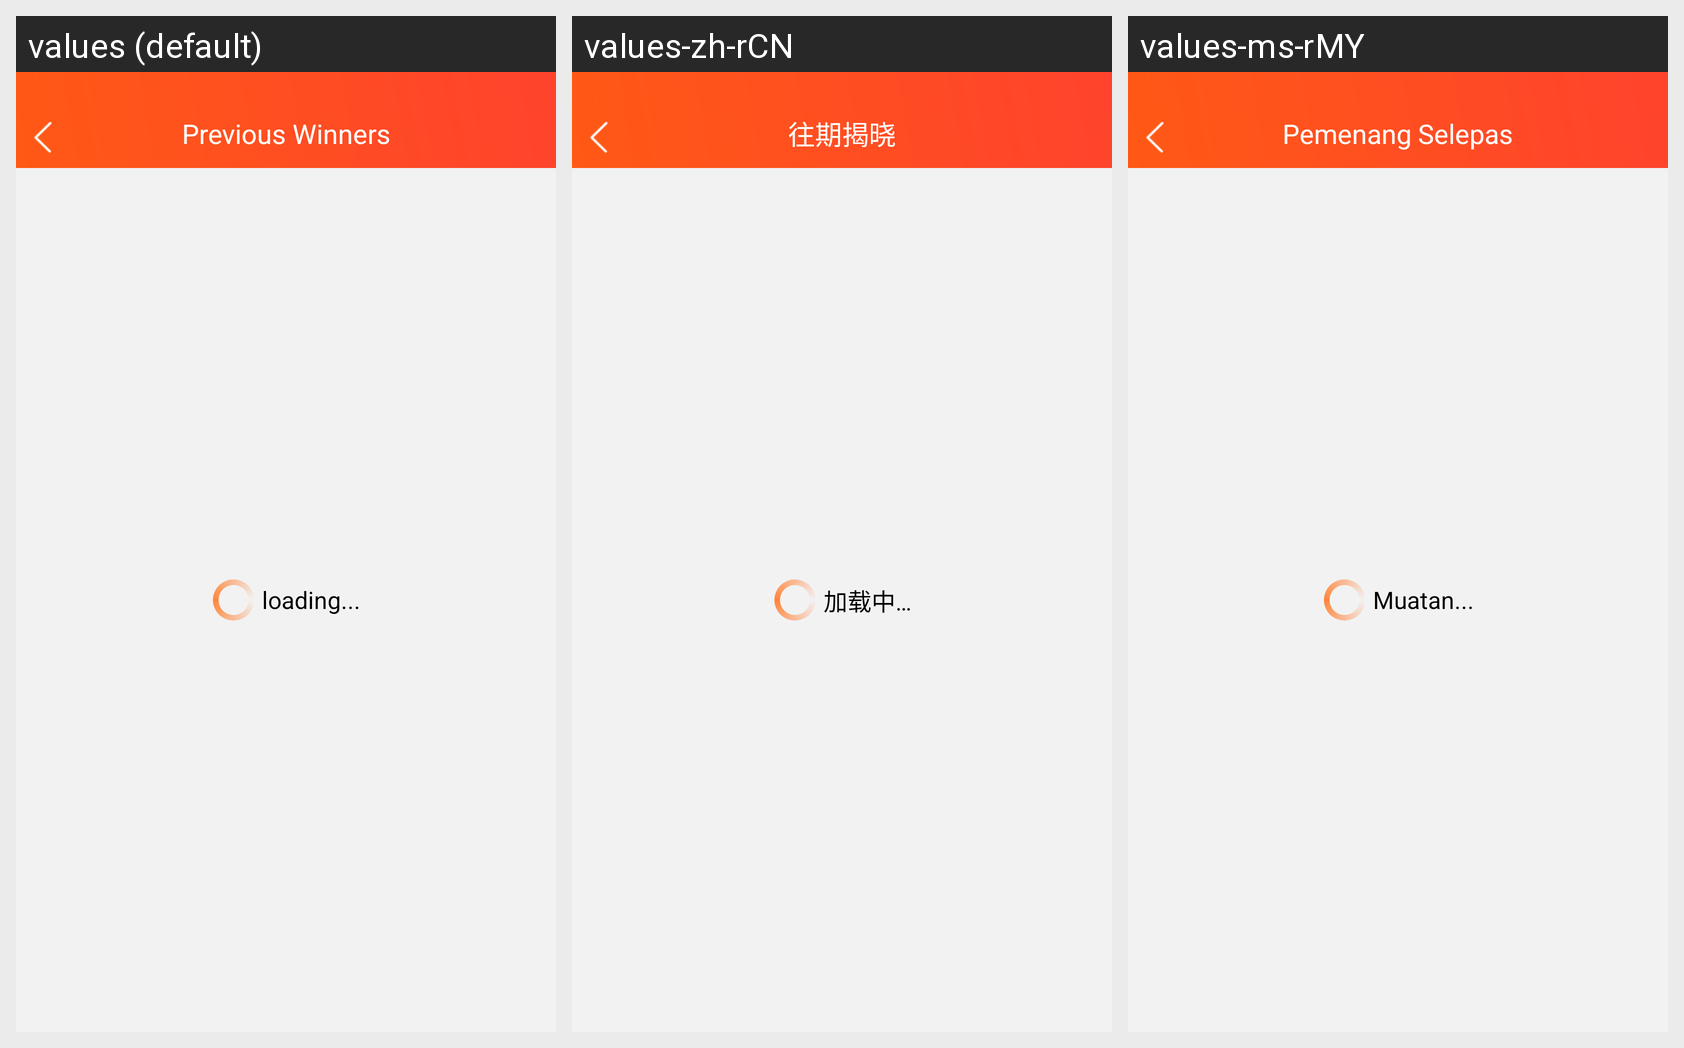

Locale-by-locale string values for the Android screen shown in this grid:
Android screen res/layout/pager_previouswinner.xml rendered under 3 locales, left to right: values (default), values-zh-rCN, values-ms-rMY. Device: Nexus 5 (rendered at 1080×1920; each locale shown at half size, 540×960, under a caption strip naming it); theme AppTheme.
Strings drawn on this screen, with the default value and each locale's value (text and hints the layout hard-codes, and strings that could not be matched under every locale, appear in the picture but are not listed):

PreviousWinners
  values: Previous Winners
  values-zh-rCN: 往期揭晓
  values-ms-rMY: Pemenang Selepas

loading...
  values: loading...
  values-zh-rCN: 加载中…
  values-ms-rMY: Muatan...
